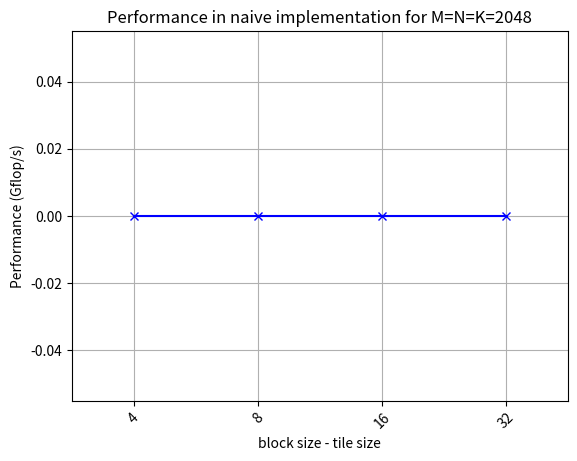
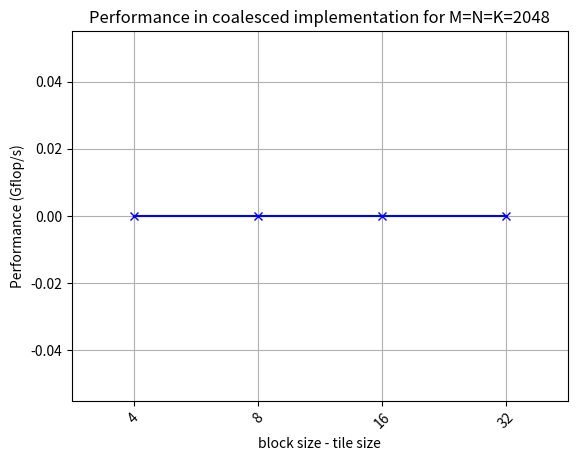
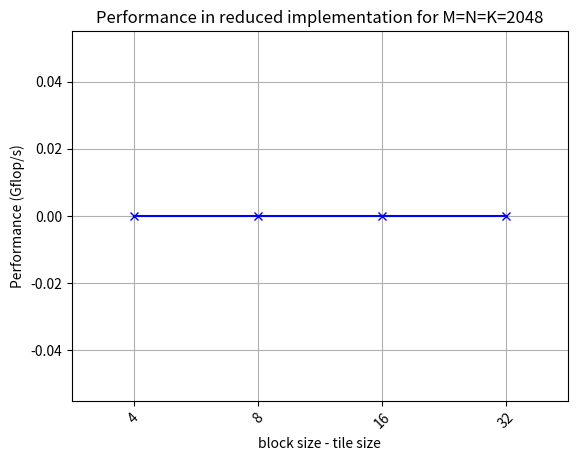

Reproduce these figures in Python, in order.
import matplotlib.pyplot as plt
import numpy as np
import sys
import matplotlib
import math

x = ['4', '8', '16', '32']

naive = np.zeros(4)
coal = np.zeros(4)
red = np.zeros(4)

for file in sys.argv[1:]:
    fp = open(file)
    file_parts = file.split('_')
    size = int(file_parts[1][1:])
    lines = fp.readlines()
    naive[int(np.log2(size)) - 2] = float(lines[13].split()[1])
    coal[int(np.log2(size)) - 2] = float(lines[27].split()[1])
    red[int(np.log2(size)) - 2] = float(lines[41].split()[1])


fig, ax = plt.subplots()
ax.grid(True)
ax.set_xlabel("block size - tile size")
ax.xaxis.set_ticks(np.arange(0, 4, 1))
ax.set_xticklabels(['4', '8', '16', '32'], rotation=45)
ax.set_xlim(-0.5, 3.5)
ax.set_ylabel("Performance (Gflop/s)")
plt.plot(naive, label="Performance", color="blue", marker='x')
plt.title("Performance in naive implementation for M=N=K=2048")
plt.savefig("perf_naive.png", bbox_inches="tight")


fig, ax = plt.subplots()
ax.grid(True)
ax.set_xlabel("block size - tile size")
ax.xaxis.set_ticks(np.arange(0, 4, 1))
ax.set_xticklabels(['4', '8', '16', '32'], rotation=45)
ax.set_xlim(-0.5, 3.5)
ax.set_ylabel("Performance (Gflop/s)")
plt.plot(coal, label="Performance", color="blue", marker='x')
plt.title("Performance in coalesced implementation for M=N=K=2048")
plt.savefig("perf_coal.png", bbox_inches="tight")


fig, ax = plt.subplots()
ax.grid(True)
ax.set_xlabel("block size - tile size")
ax.xaxis.set_ticks(np.arange(0, 4, 1))
ax.set_xticklabels(['4', '8', '16', '32'], rotation=45)
ax.set_xlim(-0.5, 3.5)
ax.set_ylabel("Performance (Gflop/s)")
plt.plot(red, label="Performance", color="blue", marker='x')
plt.title("Performance in reduced implementation for M=N=K=2048")
plt.savefig("perf_red.png", bbox_inches="tight")
